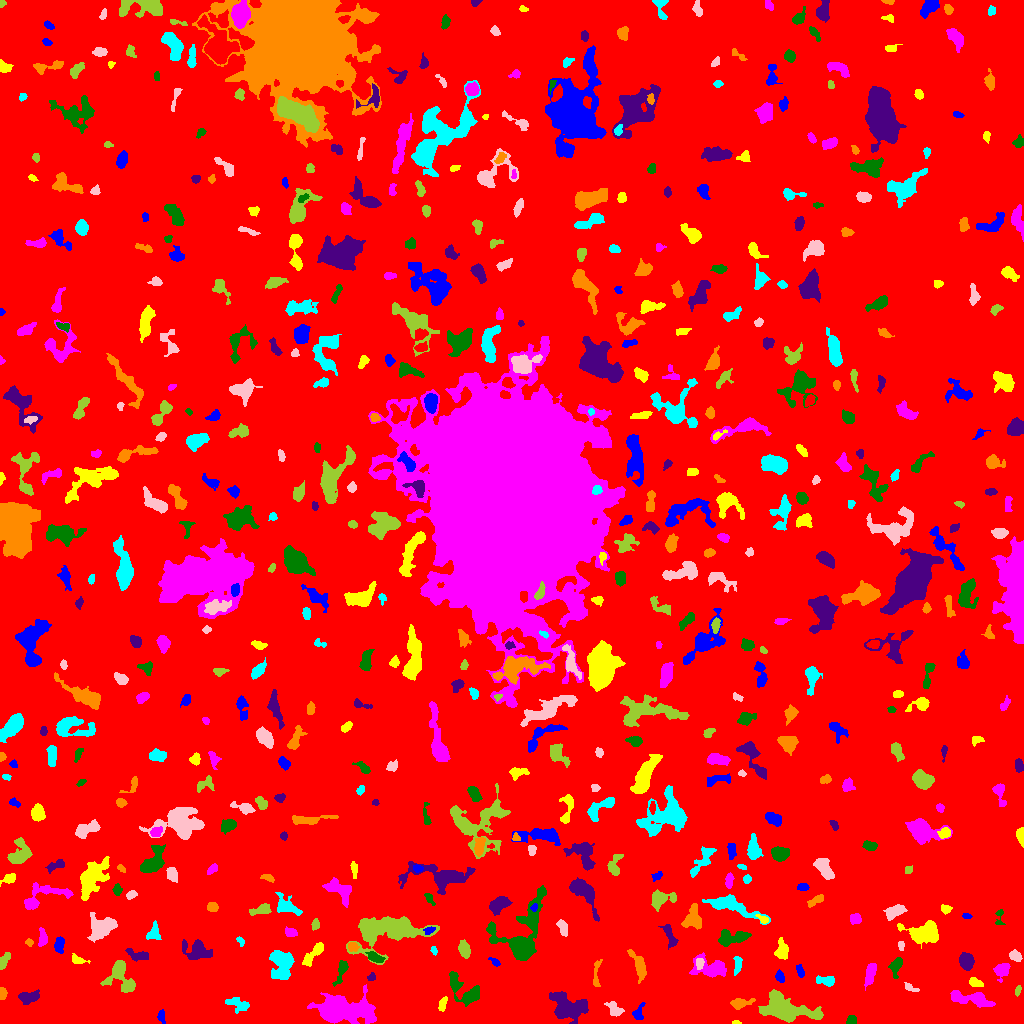

Values plotted in this chart, from the file beside it:
ID, X, Y, A, B, theta, total_flux, mu_max, mu_median, mu_mean, R_fwhm, R_e, R10, R90, x_start, x_end, y_start, y_end, area, greylevel
0, 514.4, 498.6, 299.1, 296.9, -1.562, 2031536, 13.0, 2.0, 2.398, 83.53, 248.1, 95.24, 394.7, 0, 1023, 0, 1023, 847121, 2.398
1, 161, 7.496, 2.806, 1.795, -1.376, 113.0, 4.0, 1.0, 1.284, 3.09, 2.523, 0.9772, 4.184, 157, 165, 0, 14, 88, 7.284
2, 735.9, 0.84, 1.889, 0.8754, -0.05375, 75.0, 6.0, 2.0, 2.273, 2.111, 1.596, 0.5642, 2.523, 732, 741, 0, 3, 33, 9.273
3, 337.3, 14.3, 10.97, 5.574, -0.05736, 20554, 82.0, 6.0, 15.4, 7.269, 7.485, 2.877, 15.33, 307, 376, 0, 39, 1335, 19.4
4, 851.2, 2.571, 2.324, 2.183, -0.0344, 345.0, 11.0, 3.0, 4.012, 2.821, 2.585, 0.9772, 4.26, 846, 856, 0, 8, 86, 9.012
5, 565.6, 16.5, 8.848, 6.183, -0.5019, 2637, 11.0, 3.0, 3.683, 6.723, 7.777, 2.877, 12.89, 549, 588, 0, 32, 716, 8.683
6, 740.3, 20.27, 5.701, 2.331, 0.1572, 869.0, 11.0, 4.0, 4.801, 4.37, 4.146, 1.596, 6.676, 730, 755, 14, 25, 181, 8.801
7, 237.7, 19.49, 6.256, 2.988, -0.3172, 688.0, 6.0, 3.0, 3.113, 6.723, 4.886, 1.954, 7.569, 225, 249, 10, 26, 221, 8.113
8, 615, 13.98, 4.675, 2.766, -0.7723, 492.0, 6.0, 3.0, 2.877, 5.499, 4.184, 1.596, 6.482, 604, 624, 7, 22, 171, 7.877
9, 785.8, 14.63, 14.35, 5.815, -0.226, 4665, 15.0, 4.0, 4.751, 7.715, 8.667, 3.241, 14.68, 758, 823, 1, 34, 982, 9.751
10, 267.2, 27.93, 2.8, 2.047, 1.235, 288.0, 6.0, 3.0, 3.236, 4.334, 3.038, 1.128, 4.687, 263, 271, 21, 33, 89, 8.236
11, 638.4, 9.973, 4.251, 2.444, 1.281, 335.0, 6.0, 2.0, 2.597, 3.949, 3.385, 1.262, 5.528, 632, 645, 4, 21, 129, 8.597
12, 443, 19.73, 3.678, 1.381, 1.141, 105.0, 3.0, 1.0, 1.019, 3.192, 2.706, 0.9772, 4.26, 438, 447, 12, 27, 103, 7.019
13, 971.1, 24.7, 11.84, 3.033, -0.1973, 1363, 8.0, 3.0, 3.185, 7.203, 6.433, 2.459, 10.16, 950, 995, 16, 33, 428, 8.185
14, 464.9, 32.38, 10.56, 4.774, -0.7076, 1409, 8.0, 3.0, 3.03, 7.047, 6.308, 2.394, 10.3, 449, 479, 17, 52, 465, 8.03
15, 28.15, 26.39, 5.12, 2.644, 0.1634, 757.0, 8.0, 3.0, 3.457, 5.499, 4.478, 1.784, 7.159, 18, 39, 19, 34, 219, 8.457
16, 2.57, 30.04, 2.821, 1.73, 1.512, 186.0, 4.0, 2.0, 2.214, 4.406, 2.877, 1.128, 4.297, 0, 7, 24, 36, 84, 8.214
17, 825.5, 42.79, 4.984, 2.319, -0.09711, 512.0, 6.0, 3.0, 3.2, 5.585, 4.068, 1.596, 6.283, 816, 834, 37, 48, 160, 8.2
18, 910.1, 35.73, 4.11, 1.654, -0.448, 192.0, 4.0, 2.0, 2.259, 4.652, 2.932, 1.128, 4.583, 904, 919, 32, 41, 85, 7.259
19, 1018, 33.24, 2.609, 1.355, 1.302, 138.0, 4.0, 2.0, 2.379, 3.742, 2.394, 0.9772, 3.7, 1015, 1021, 27, 38, 58, 7.379
20, 616.2, 39.18, 2.023, 1.454, -1.136, 93.0, 5.0, 2.0, 1.788, 2.185, 2.034, 0.7979, 3.338, 613, 620, 35, 43, 52, 7.788
21, 779.9, 47.07, 2.263, 1.947, -1.431, 267.0, 7.0, 2.5, 2.781, 3.478, 2.646, 0.9772, 4.146, 775, 784, 41, 54, 96, 8.781
22, 975, 40.81, 3.613, 2.081, -0.4371, 300.0, 6.0, 2.0, 2.655, 4.222, 3.385, 1.262, 5.232, 969, 983, 37, 46, 113, 7.655
23, 1002, 53.1, 3.69, 3.162, 1.004, 934.0, 11.0, 4.0, 4.693, 4.853, 4.029, 1.596, 6.482, 993, 1010, 41, 60, 199, 9.693
24, 341, 52.37, 7.415, 2.226, 1.24, 410.0, 5.0, 2.0, 2.278, 4.754, 4.37, 1.693, 6.604, 332, 348, 37, 63, 180, 7.278
25, 371.3, 45.97, 1.992, 1.634, 0.6633, 166.0, 6.0, 2.0, 2.767, 3.038, 2.185, 0.7979, 3.568, 367, 375, 43, 51, 60, 10.77
26, 638.6, 58.21, 8.35, 2.798, -1.181, 817.0, 6.0, 3.0, 2.928, 7.114, 5.323, 2.111, 8.117, 627, 646, 40, 74, 279, 7.928
27, 280.7, 59.4, 8.114, 5.26, 1.464, 2019, 10.0, 3.0, 3.76, 7.548, 7.069, 2.706, 11.26, 269, 294, 44, 73, 537, 8.76
28, 699.4, 60.51, 2.714, 1.861, -1.57, 421.0, 10.0, 5.0, 4.895, 3.742, 2.877, 1.128, 4.478, 696, 704, 54, 65, 86, 15.9
29, 3.216, 61.34, 4.75, 1.888, 1.098, 394.0, 9.0, 2.0, 3.008, 3.141, 3.192, 1.128, 5.642, 0, 10, 54, 71, 131, 8.008
30, 763.6, 56.62, 4.404, 2.118, -1.499, 439.0, 6.0, 3.0, 2.888, 5.262, 3.785, 1.493, 5.809, 758, 768, 41, 65, 152, 9.888
31, 799.9, 52.42, 3.32, 1.604, -1.278, 137.0, 3.0, 1.0, 1.539, 3.613, 2.932, 1.128, 4.652, 796, 804, 46, 59, 89, 7.539
32, 77.37, 63.27, 3.489, 1.534, -0.1906, 146.0, 6.0, 1.0, 1.352, 2.394, 2.523, 0.7979, 4.406, 72, 90, 60, 70, 108, 7.352
33, 870.1, 49.37, 6.389, 2.21, 1.308, 563.0, 6.0, 3.0, 2.668, 5.971, 4.652, 1.871, 7.114, 864, 876, 33, 60, 211, 7.668
34, 896.4, 58.36, 4.588, 2.392, 1.284, 481.0, 9.0, 2.0, 2.702, 3.478, 3.338, 1.262, 5.944, 888, 902, 45, 66, 178, 8.702
35, 138.7, 68.08, 6.487, 2.353, -0.2512, 706.0, 9.0, 4.0, 3.858, 4.222, 4.442, 1.693, 6.723, 125, 148, 62, 75, 183, 9.858
36, 596.2, 48.94, 8.359, 1.678, 1.497, 317.0, 5.0, 2.0, 2.264, 4.029, 3.785, 1.382, 5.809, 593, 602, 37, 64, 140, 7.264
37, 737.4, 58.65, 5.015, 1.874, 1.489, 197.0, 3.0, 2.0, 1.563, 4.72, 3.656, 1.382, 5.47, 733, 742, 48, 67, 126, 8.563
38, 1015, 67.53, 2.86, 2.155, -0.5572, 357.0, 7.0, 3.0, 2.95, 3.989, 3.141, 1.262, 4.918, 1009, 1022, 62, 74, 121, 8.95
39, 119.7, 46.94, 9.223, 6.391, -1.026, 1465, 8.0, 3.0, 3.021, 7.485, 6.723, 2.585, 10.65, 100, 135, 31, 63, 485, 8.021
40, 396.8, 64.28, 6.082, 2.579, 1.54, 1330, 14.0, 5.0, 5.407, 4.82, 4.754, 1.693, 7.695, 390, 403, 48, 75, 246, 11.41
41, 495.5, 60.72, 2.611, 1.405, -0.495, 118.0, 5.0, 1.0, 1.686, 2.706, 2.185, 0.7979, 3.568, 488, 500, 57, 66, 70, 7.686
42, 312.9, 69.31, 8.239, 2.334, 0.7909, 532.0, 7.0, 2.0, 2.245, 3.241, 4.687, 1.693, 7.399, 302, 323, 57, 81, 237, 8.245
43, 711.3, 55.33, 9.003, 4.635, -0.1227, 2245, 12.0, 4.0, 4.978, 7.001, 6.283, 2.394, 10.28, 689, 726, 46, 71, 451, 9.978
44, 375.3, 65.74, 4.483, 2.085, -0.4032, 534.0, 9.0, 4.0, 3.708, 3.29, 3.868, 1.382, 5.997, 365, 385, 61, 72, 144, 10.71
45, 966, 61.88, 3.834, 3.189, -1.147, 1249, 13.0, 5.0, 5.527, 5.202, 4.478, 1.693, 7.047, 959, 974, 53, 71, 226, 10.53
46, 352.8, 76.99, 2.549, 2.027, -0.2265, 390.0, 10.0, 3.0, 4.149, 3.478, 2.821, 0.9772, 4.618, 348, 359, 72, 81, 94, 12.15
47, 433.8, 73.33, 1.796, 1.315, -1.21, 66.0, 3.0, 1.0, 1.294, 2.523, 1.871, 0.7979, 3.09, 430, 437, 68, 77, 51, 7.294
48, 901.1, 77.75, 2.395, 1.539, -1.451, 116.0, 4.0, 2.0, 2.0, 3.656, 2.459, 0.9772, 3.742, 898, 904, 73, 82, 58, 11.0
49, 464.2, 74.14, 3.94, 2.464, -1.309, 701.0, 8.0, 4.0, 3.938, 5.47, 3.989, 1.596, 6.333, 458, 470, 65, 84, 178, 8.938
50, 553.2, 73.27, 4.386, 2.761, -0.5246, 888.0, 11.0, 4.0, 4.554, 4.406, 4.107, 1.596, 6.604, 544, 563, 64, 80, 195, 10.55
51, 59.13, 78.3, 3.865, 2.275, 1.477, 487.0, 6.0, 3.0, 3.382, 5.47, 3.785, 1.596, 5.836, 54, 64, 70, 87, 144, 8.382
52, 782.4, 72.97, 4.834, 2.978, -1.543, 645.0, 10.0, 3.0, 3.071, 3.432, 4.37, 1.493, 7.114, 774, 788, 64, 86, 210, 9.071
53, 42.56, 85.74, 4.312, 2.033, -1.524, 477.0, 7.0, 3.0, 3.457, 4.37, 3.568, 1.382, 5.585, 38, 47, 77, 96, 138, 8.457
54, 733.2, 85.85, 8.673, 3.341, 0.1382, 1197, 8.0, 3.0, 3.46, 7.159, 5.754, 2.185, 9.045, 718, 751, 77, 94, 346, 8.46
55, 197.2, 73.49, 7.242, 4.3, -0.3046, 726.0, 5.0, 2.0, 1.833, 6.206, 5.585, 2.185, 8.813, 182, 212, 64, 84, 396, 7.833
56, 29.27, 80.97, 1.932, 1.634, -0.3599, 188.0, 8.0, 3.0, 3.481, 2.821, 2.185, 0.7979, 3.568, 25, 33, 77, 85, 54, 10.48
57, 240.4, 82.65, 2.374, 1.468, -1.05, 157.0, 7.0, 2.0, 2.661, 2.257, 2.185, 0.7979, 3.613, 236, 244, 77, 87, 59, 8.661
58, 562.5, 96.5, 4.141, 2.015, -1.282, 270.0, 5.0, 2.0, 1.957, 3.613, 3.478, 1.262, 5.614, 556, 567, 87, 104, 138, 7.957
59, 388.7, 92.2, 19.33, 8.131, 0.1623, 4617, 8.0, 3.0, 3.182, 13.62, 11.87, 4.652, 18.57, 346, 439, 59, 107, 1451, 8.182
... 570 more rows
